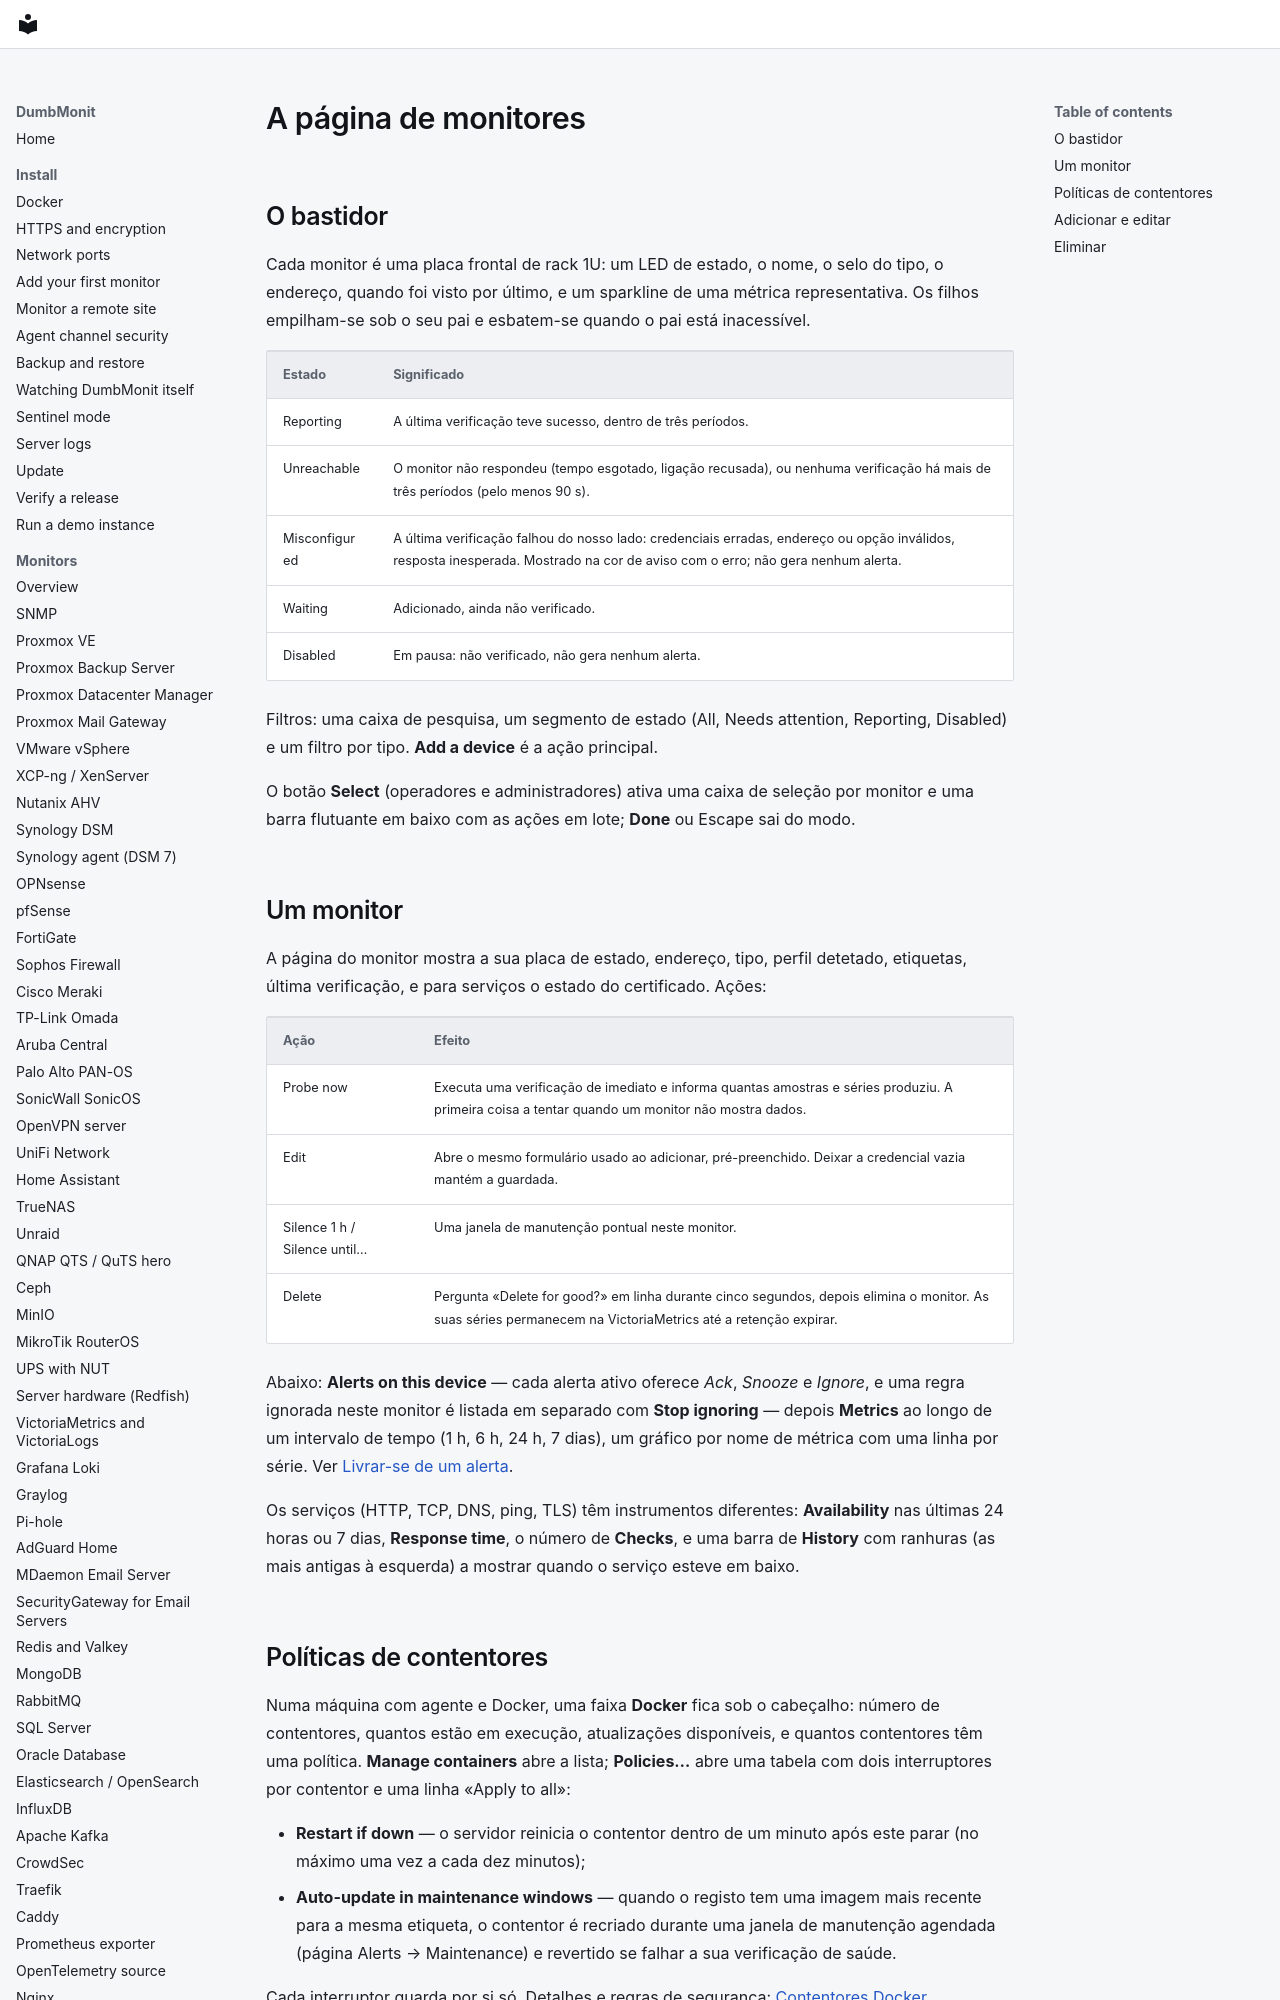

repository: laupernoe/dumbmonit · page: using/devices.pt/index.html · generator: mkdocs

# A página de monitores {#the-devices-page}

## O bastidor {#the-rack}

Cada monitor é uma placa frontal de rack 1U: um LED de estado, o nome, o
selo do tipo, o endereço, quando foi visto por último, e um sparkline de uma
métrica representativa. Os filhos empilham-se sob o seu pai e esbatem-se
quando o pai está inacessível.

| Estado | Significado |
|---|---|
| Reporting | A última verificação teve sucesso, dentro de três períodos. |
| Unreachable | O monitor não respondeu (tempo esgotado, ligação recusada), ou nenhuma verificação há mais de três períodos (pelo menos 90 s). |
| Misconfigured | A última verificação falhou do nosso lado: credenciais erradas, endereço ou opção inválidos, resposta inesperada. Mostrado na cor de aviso com o erro; não gera nenhum alerta. |
| Waiting | Adicionado, ainda não verificado. |
| Disabled | Em pausa: não verificado, não gera nenhum alerta. |

Filtros: uma caixa de pesquisa, um segmento de estado (All, Needs attention,
Reporting, Disabled) e um filtro por tipo. **Add a device** é a ação principal.

O botão **Select** (operadores e administradores) ativa uma caixa de seleção por
monitor e uma barra flutuante em baixo com as ações em lote; **Done** ou
Escape sai do modo.
